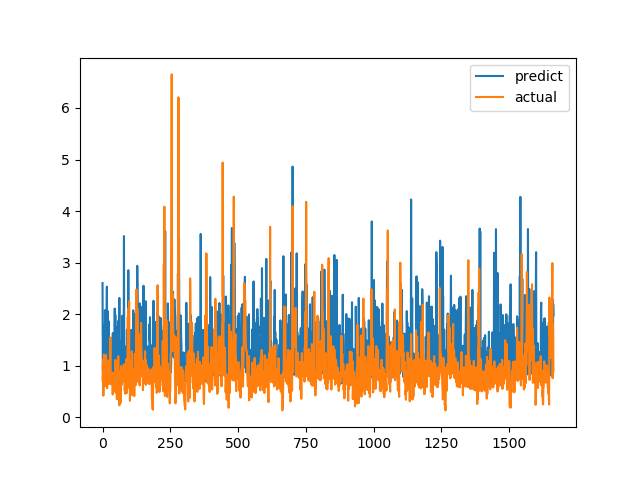

Values plotted in this chart, from the file beside it:
predict, actual
2.603, 0.7094
0.9249, 1.015
0.8904, 1.116
1.25, 0.4183
1.792, 1.002
1.353, 1.219
1.255, 1.143
1.009, 0.6528
0.9005, 0.6747
2.077, 0.601
0.9144, 0.6695
0.9281, 0.6538
0.9985, 0.7814
1.67, 1.206
1.133, 0.8469
2.099, 0.8286
2.533, 0.6482
1.747, 0.5624
0.8536, 0.7183
2.058, 1.1
0.9506, 0.9542
0.9274, 0.729
0.9285, 0.6694
1.862, 0.8631
1.148, 0.6465
0.8098, 0.8223
0.8033, 0.9236
0.7812, 0.8301
0.8687, 1.067
0.9532, 1.546
0.9993, 0.6827
0.9928, 0.6386
1.014, 0.6464
0.9589, 0.6881
1.539, 0.7274
1.048, 0.65
1.299, 0.8694
0.8893, 0.4409
1.634, 0.4519
1.013, 0.7575
0.8818, 0.4952
0.809, 0.6851
1.17, 0.7244
0.857, 0.8654
0.7648, 0.74
2.109, 0.8071
0.975, 0.8204
1.987, 1.114
1.505, 1.109
1.752, 0.4751
1.184, 1.039
1.517, 0.9458
0.7937, 0.7878
0.9453, 0.3505
0.9006, 0.9368
1.522, 0.9868
0.9416, 0.647
0.8318, 1.03
1.119, 1.187
1.877, 0.9329
... 1,604 more rows
